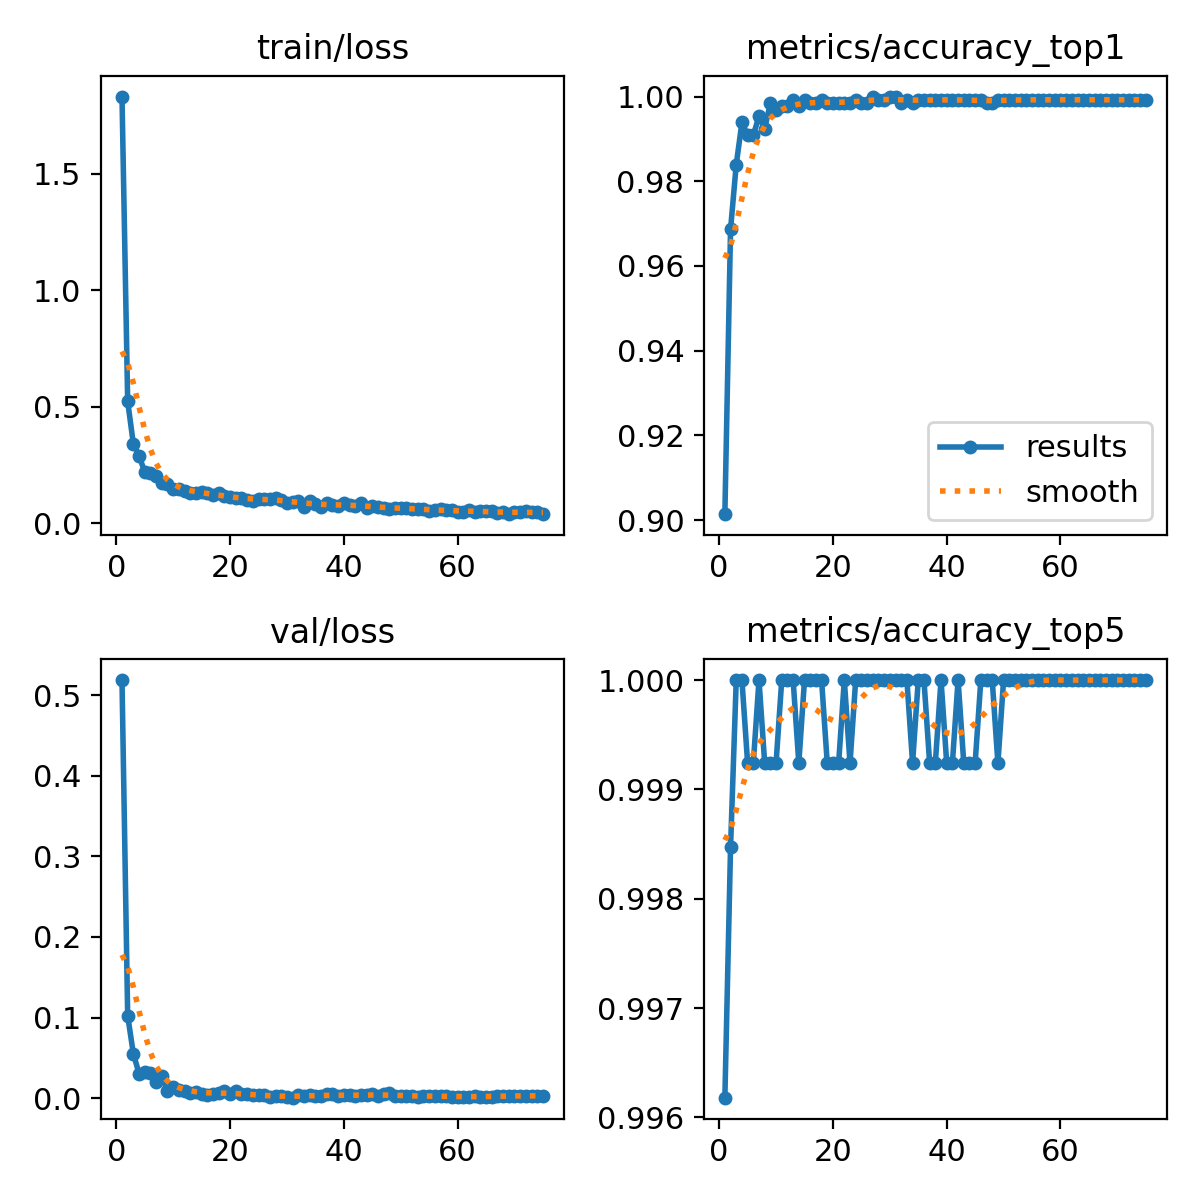

The table this chart was drawn from, first rows:
epoch, time, train/loss, metrics/accuracy_top1, metrics/accuracy_top5, val/loss, lr/pg0, lr/pg1, lr/pg2
1, 8.009, 1.832, 0.9014, 0.9962, 0.5187, 0.000221, 0.000221, 0.000221
2, 13.81, 0.5227, 0.9687, 0.9985, 0.1022, 0.0004375, 0.0004375, 0.0004375
3, 19.06, 0.3398, 0.9839, 1, 0.05499, 0.0006481, 0.0006481, 0.0006481
4, 24.25, 0.2892, 0.9939, 1, 0.03051, 0.0006406, 0.0006406, 0.0006406
5, 29.51, 0.2196, 0.9908, 0.9992, 0.03234, 0.0006318, 0.0006318, 0.0006318
6, 34.78, 0.2158, 0.9908, 0.9992, 0.03164, 0.000623, 0.000623, 0.000623
7, 40, 0.2036, 0.9954, 1, 0.01977, 0.0006142, 0.0006142, 0.0006142
8, 45.29, 0.1711, 0.9923, 0.9992, 0.02732, 0.0006054, 0.0006054, 0.0006054
9, 50.59, 0.168, 0.9985, 0.9992, 0.00867, 0.0005966, 0.0005966, 0.0005966
10, 55.83, 0.1465, 0.9969, 0.9992, 0.01351, 0.0005878, 0.0005878, 0.0005878
11, 61.11, 0.1466, 0.9977, 1, 0.00969, 0.000579, 0.000579, 0.000579
12, 66.46, 0.14, 0.9977, 1, 0.00933, 0.0005702, 0.0005702, 0.0005702
13, 71.7, 0.1304, 0.9992, 1, 0.00698, 0.0005613, 0.0005613, 0.0005613
14, 76.98, 0.1297, 0.9977, 0.9992, 0.00804, 0.0005525, 0.0005525, 0.0005525
15, 82.23, 0.1329, 0.9992, 1, 0.00521, 0.0005437, 0.0005437, 0.0005437
16, 87.57, 0.1303, 0.9985, 1, 0.00414, 0.0005349, 0.0005349, 0.0005349
17, 92.95, 0.1192, 0.9985, 1, 0.00522, 0.0005261, 0.0005261, 0.0005261
18, 98.23, 0.1285, 0.9992, 1, 0.0064, 0.0005173, 0.0005173, 0.0005173
19, 103.5, 0.1153, 0.9985, 0.9992, 0.00912, 0.0005085, 0.0005085, 0.0005085
20, 108.9, 0.1107, 0.9985, 0.9992, 0.00469, 0.0004997, 0.0004997, 0.0004997
21, 114.3, 0.1091, 0.9985, 0.9992, 0.00826, 0.0004909, 0.0004909, 0.0004909
22, 119.6, 0.1064, 0.9985, 1, 0.00518, 0.0004821, 0.0004821, 0.0004821
23, 125, 0.09765, 0.9985, 0.9992, 0.00477, 0.0004733, 0.0004733, 0.0004733
24, 130.4, 0.09676, 0.9992, 1, 0.00385, 0.0004645, 0.0004645, 0.0004645
25, 135.8, 0.1022, 0.9985, 1, 0.00387, 0.0004557, 0.0004557, 0.0004557
26, 141.2, 0.1032, 0.9985, 1, 0.00356, 0.0004469, 0.0004469, 0.0004469
27, 146.5, 0.1037, 1, 1, 0.00195, 0.0004381, 0.0004381, 0.0004381
28, 151.9, 0.1083, 0.9992, 1, 0.00236, 0.0004293, 0.0004293, 0.0004293
29, 157.3, 0.1012, 0.9992, 1, 0.00248, 0.0004205, 0.0004205, 0.0004205
30, 162.6, 0.08753, 1, 1, 0.00082, 0.0004117, 0.0004117, 0.0004117
31, 168.1, 0.09268, 1, 1, 0.00058, 0.0004029, 0.0004029, 0.0004029
32, 173.4, 0.09345, 0.9985, 1, 0.00364, 0.0003941, 0.0003941, 0.0003941
33, 178.7, 0.07015, 0.9992, 1, 0.00221, 0.0003853, 0.0003853, 0.0003853
34, 184, 0.09678, 0.9985, 0.9992, 0.00409, 0.0003765, 0.0003765, 0.0003765
35, 189.3, 0.0813, 0.9992, 1, 0.00248, 0.0003677, 0.0003677, 0.0003677
36, 194.6, 0.06755, 0.9992, 1, 0.00235, 0.0003588, 0.0003588, 0.0003588
37, 199.8, 0.08443, 0.9992, 0.9992, 0.0046, 0.00035, 0.00035, 0.00035
38, 205.3, 0.07796, 0.9992, 0.9992, 0.00533, 0.0003412, 0.0003412, 0.0003412
39, 210.7, 0.07288, 0.9992, 1, 0.00236, 0.0003324, 0.0003324, 0.0003324
40, 216, 0.08538, 0.9992, 0.9992, 0.00422, 0.0003236, 0.0003236, 0.0003236
41, 221.3, 0.0758, 0.9992, 0.9992, 0.00371, 0.0003148, 0.0003148, 0.0003148
42, 226.5, 0.07306, 0.9992, 1, 0.00214, 0.000306, 0.000306, 0.000306
43, 231.7, 0.08465, 0.9992, 0.9992, 0.00392, 0.0002972, 0.0002972, 0.0002972
44, 237, 0.06704, 0.9992, 0.9992, 0.00376, 0.0002884, 0.0002884, 0.0002884
45, 242.3, 0.07335, 0.9992, 0.9992, 0.00462, 0.0002796, 0.0002796, 0.0002796
46, 247.6, 0.06901, 0.9992, 1, 0.00327, 0.0002708, 0.0002708, 0.0002708
47, 252.9, 0.06561, 0.9985, 1, 0.00468, 0.000262, 0.000262, 0.000262
48, 258.2, 0.06042, 0.9985, 1, 0.00599, 0.0002532, 0.0002532, 0.0002532
49, 263.5, 0.06674, 0.9992, 0.9992, 0.00299, 0.0002444, 0.0002444, 0.0002444
50, 268.8, 0.06553, 0.9992, 1, 0.00263, 0.0002356, 0.0002356, 0.0002356
51, 274.2, 0.06559, 0.9992, 1, 0.00303, 0.0002268, 0.0002268, 0.0002268
52, 279.5, 0.06065, 0.9992, 1, 0.00261, 0.000218, 0.000218, 0.000218
53, 284.7, 0.06011, 0.9992, 1, 0.00164, 0.0002092, 0.0002092, 0.0002092
54, 290, 0.05883, 0.9992, 1, 0.00227, 0.0002004, 0.0002004, 0.0002004
55, 295.4, 0.05416, 0.9992, 1, 0.00279, 0.0001916, 0.0001916, 0.0001916
56, 300.7, 0.05593, 0.9992, 1, 0.00285, 0.0001828, 0.0001828, 0.0001828
57, 306.1, 0.05996, 0.9992, 1, 0.00296, 0.000174, 0.000174, 0.000174
58, 311.4, 0.05602, 0.9992, 1, 0.00233, 0.0001651, 0.0001651, 0.0001651
59, 316.7, 0.05519, 0.9992, 1, 0.00172, 0.0001563, 0.0001563, 0.0001563
60, 322, 0.04712, 0.9992, 1, 0.00195, 0.0001475, 0.0001475, 0.0001475
... 15 more rows
